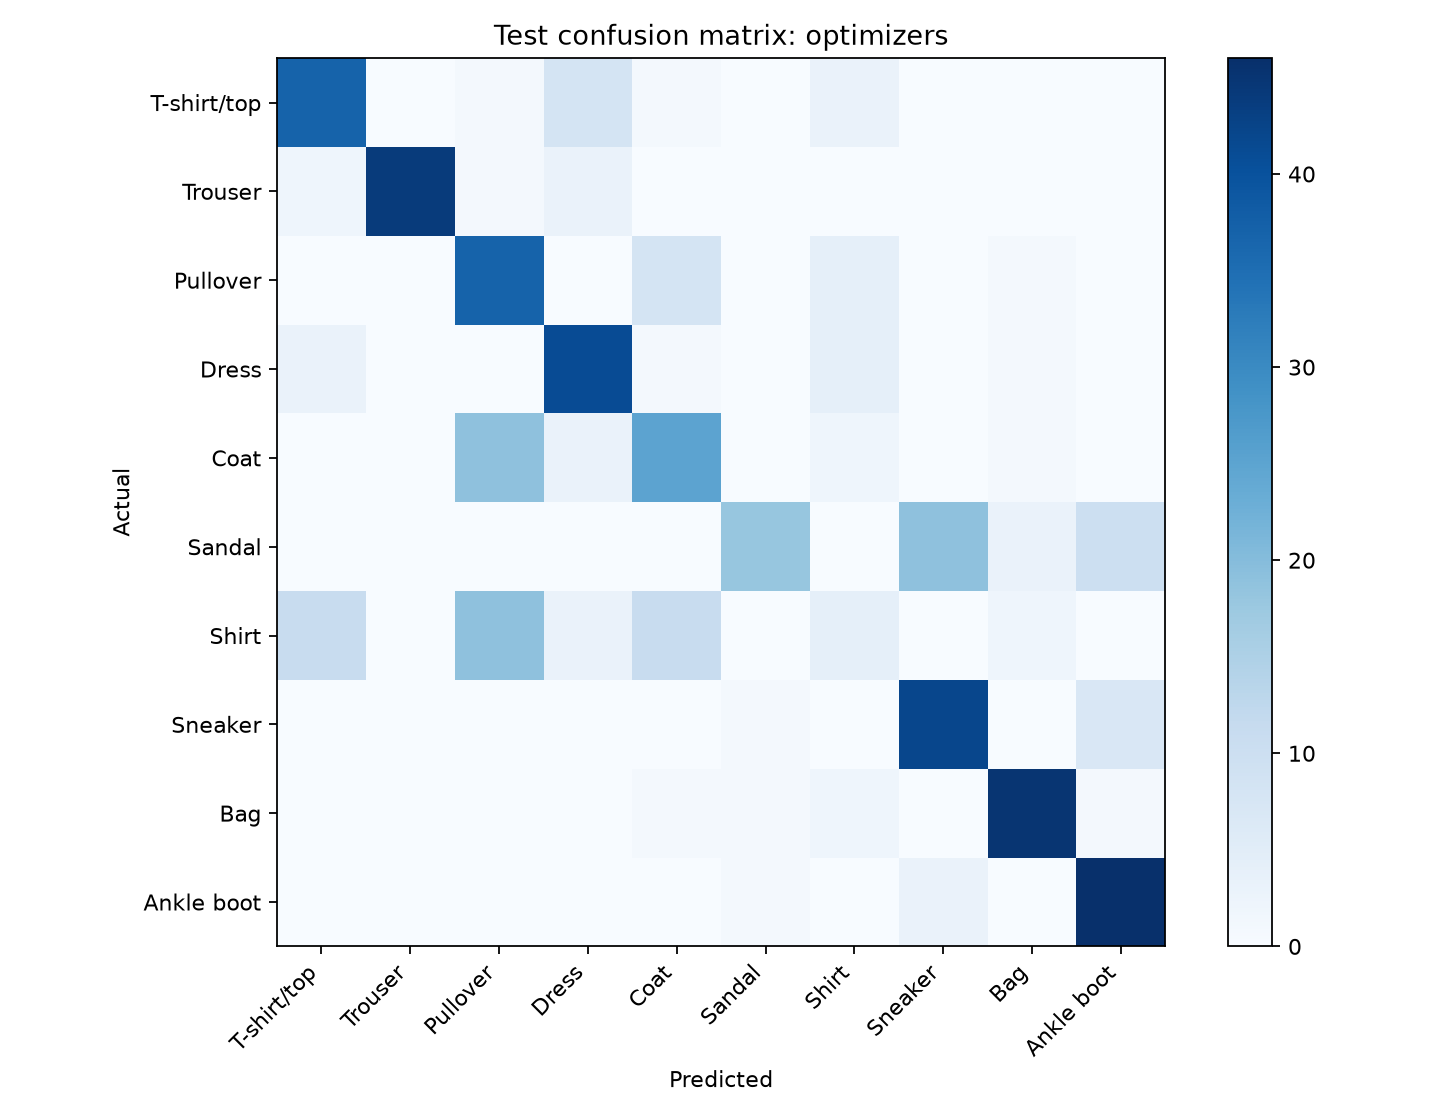

Data behind this chart, as committed beside it:
true/predicted, T-shirt/top, Trouser, Pullover, Dress, Coat, Sandal, Shirt, Sneaker, Bag, Ankle boot
T-shirt/top, 37, 0, 1, 8, 1, 0, 3, 0, 0, 0
Trouser, 2, 44, 1, 3, 0, 0, 0, 0, 0, 0
Pullover, 0, 0, 37, 0, 8, 0, 4, 0, 1, 0
Dress, 3, 0, 0, 41, 1, 0, 4, 0, 1, 0
Coat, 0, 0, 19, 3, 25, 0, 2, 0, 1, 0
Sandal, 0, 0, 0, 0, 0, 18, 0, 19, 3, 10
Shirt, 11, 0, 19, 3, 11, 0, 4, 0, 2, 0
Sneaker, 0, 0, 0, 0, 0, 1, 0, 42, 0, 7
Bag, 0, 0, 0, 0, 1, 1, 2, 0, 45, 1
Ankle boot, 0, 0, 0, 0, 0, 1, 0, 3, 0, 46
